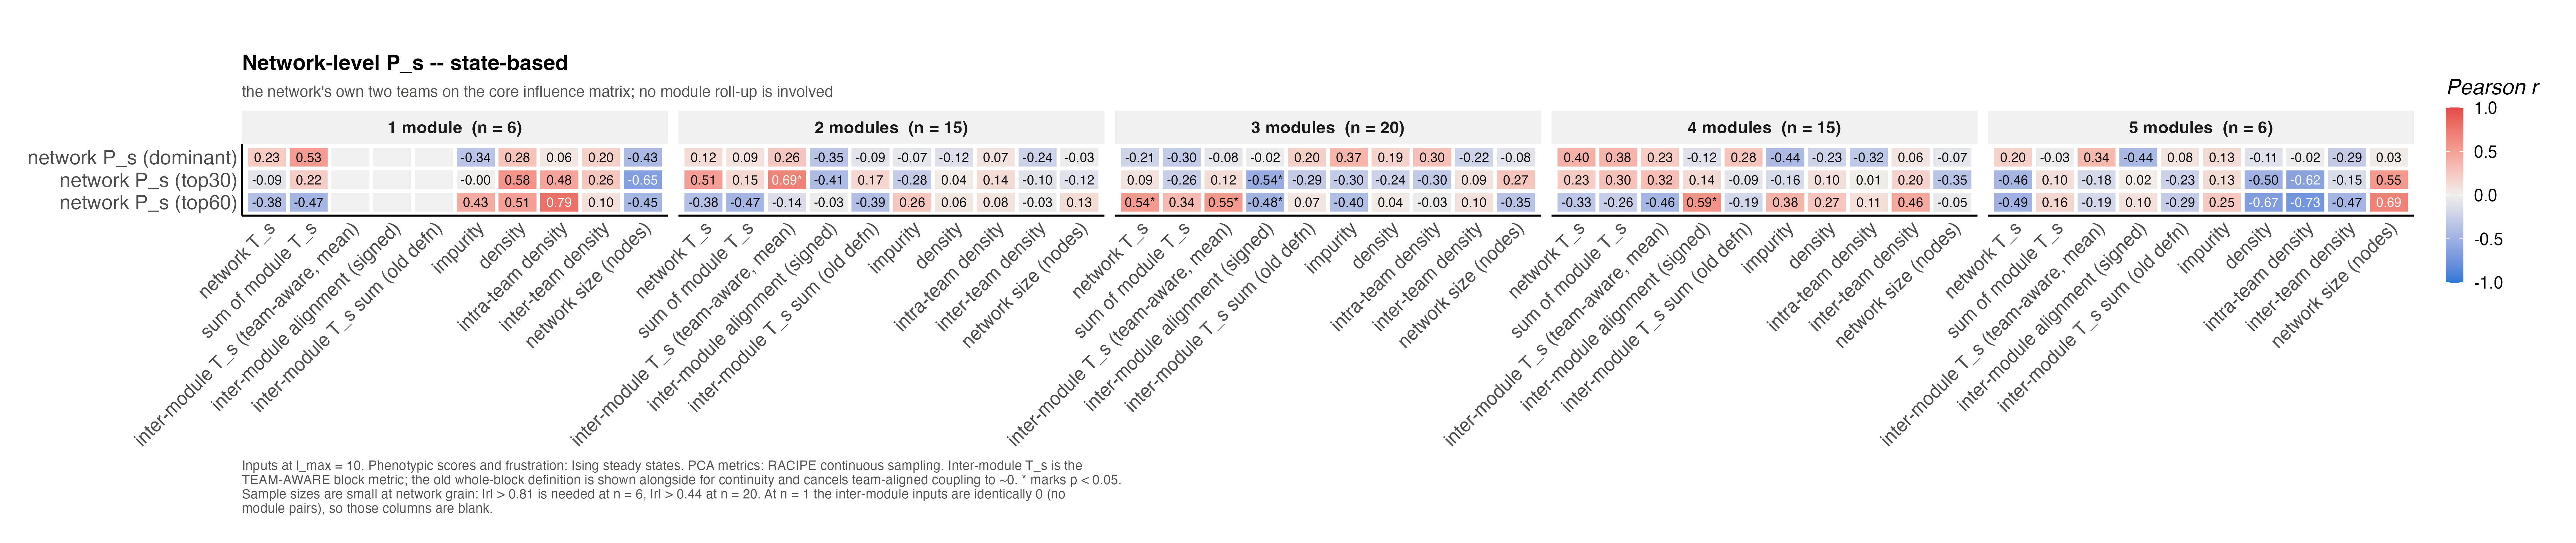

The file beside this chart, header and first rows:
grp, input, output, r, p, n
1, T_network, network P_s (dominant), 0.2333, 0.6563, 6
1, T_network, network P_s (top30), -0.0873, 0.8694, 6
1, T_network, network P_s (top60), -0.381, 0.4561, 6
1, T_network_intra_sum, network P_s (dominant), 0.5272, 0.2825, 6
1, T_network_intra_sum, network P_s (top30), 0.2181, 0.6781, 6
1, T_network_intra_sum, network P_s (top60), -0.4744, 0.3418, 6
1, T_inter_blocks_mean, network P_s (dominant), NA, NA, 6
1, T_inter_blocks_mean, network P_s (top30), NA, NA, 6
1, T_inter_blocks_mean, network P_s (top60), NA, NA, 6
1, T_inter_aligned_mean, network P_s (dominant), NA, NA, 6
1, T_inter_aligned_mean, network P_s (top30), NA, NA, 6
1, T_inter_aligned_mean, network P_s (top60), NA, NA, 6
1, T_inter_sum, network P_s (dominant), NA, NA, 6
1, T_inter_sum, network P_s (top30), NA, NA, 6
1, T_inter_sum, network P_s (top60), NA, NA, 6
1, impurity, network P_s (dominant), -0.3396, 0.5101, 6
1, impurity, network P_s (top30), -0.0001833, 0.9997, 6
1, impurity, network P_s (top60), 0.4263, 0.3992, 6
1, density, network P_s (dominant), 0.2848, 0.5844, 6
1, density, network P_s (top30), 0.5768, 0.2307, 6
1, density, network P_s (top60), 0.5072, 0.3045, 6
1, intra_density, network P_s (dominant), 0.06063, 0.9092, 6
1, intra_density, network P_s (top30), 0.4801, 0.3351, 6
1, intra_density, network P_s (top60), 0.7887, 0.06226, 6
1, inter_density, network P_s (dominant), 0.2, 0.7041, 6
1, inter_density, network P_s (top30), 0.2604, 0.6182, 6
1, inter_density, network P_s (top60), 0.09867, 0.8525, 6
1, n_nodes, network P_s (dominant), -0.4294, 0.3955, 6
1, n_nodes, network P_s (top30), -0.6537, 0.1591, 6
1, n_nodes, network P_s (top60), -0.4523, 0.3678, 6
2, T_network, network P_s (dominant), 0.1226, 0.6634, 15
2, T_network, network P_s (top30), 0.5086, 0.05287, 15
2, T_network, network P_s (top60), -0.3817, 0.1604, 15
2, T_network_intra_sum, network P_s (dominant), 0.0867, 0.7587, 15
2, T_network_intra_sum, network P_s (top30), 0.1484, 0.5975, 15
2, T_network_intra_sum, network P_s (top60), -0.4726, 0.07523, 15
2, T_inter_blocks_mean, network P_s (dominant), 0.2602, 0.349, 15
2, T_inter_blocks_mean, network P_s (top30), 0.6911, 0.004329, 15
2, T_inter_blocks_mean, network P_s (top60), -0.1358, 0.6293, 15
2, T_inter_aligned_mean, network P_s (dominant), -0.3521, 0.1981, 15
2, T_inter_aligned_mean, network P_s (top30), -0.4134, 0.1256, 15
2, T_inter_aligned_mean, network P_s (top60), -0.03002, 0.9154, 15
2, T_inter_sum, network P_s (dominant), -0.08877, 0.7531, 15
2, T_inter_sum, network P_s (top30), 0.1664, 0.5534, 15
2, T_inter_sum, network P_s (top60), -0.3895, 0.1512, 15
2, impurity, network P_s (dominant), -0.07224, 0.7981, 15
2, impurity, network P_s (top30), -0.2819, 0.3087, 15
2, impurity, network P_s (top60), 0.2589, 0.3514, 15
2, density, network P_s (dominant), -0.1214, 0.6665, 15
2, density, network P_s (top30), 0.03516, 0.901, 15
2, density, network P_s (top60), 0.06056, 0.8302, 15
2, intra_density, network P_s (dominant), 0.07485, 0.7909, 15
2, intra_density, network P_s (top30), 0.1372, 0.6259, 15
2, intra_density, network P_s (top60), 0.08214, 0.771, 15
2, inter_density, network P_s (dominant), -0.2366, 0.3959, 15
2, inter_density, network P_s (top30), -0.1041, 0.7119, 15
2, inter_density, network P_s (top60), -0.02606, 0.9266, 15
2, n_nodes, network P_s (dominant), -0.02965, 0.9165, 15
2, n_nodes, network P_s (top30), -0.1164, 0.6796, 15
2, n_nodes, network P_s (top60), 0.1306, 0.6426, 15
... 90 more rows
